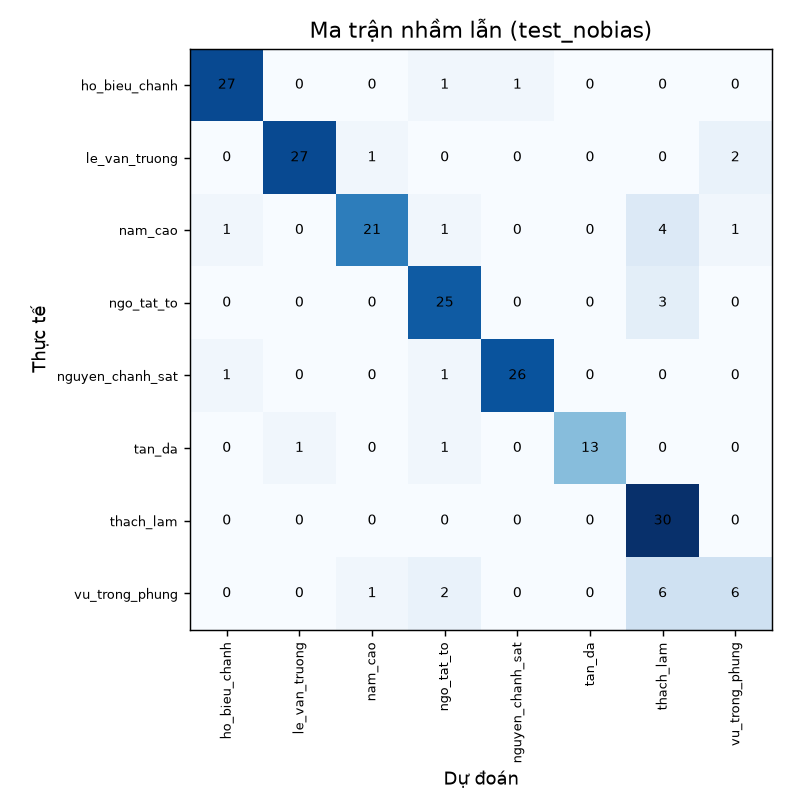

Source data for this figure (header and first rows):
, ho_bieu_chanh, le_van_truong, nam_cao, ngo_tat_to, nguyen_chanh_sat, tan_da, thach_lam, vu_trong_phung
ho_bieu_chanh, 27, 0, 0, 1, 1, 0, 0, 0
le_van_truong, 0, 27, 1, 0, 0, 0, 0, 2
nam_cao, 1, 0, 21, 1, 0, 0, 4, 1
ngo_tat_to, 0, 0, 0, 25, 0, 0, 3, 0
nguyen_chanh_sat, 1, 0, 0, 1, 26, 0, 0, 0
tan_da, 0, 1, 0, 1, 0, 13, 0, 0
thach_lam, 0, 0, 0, 0, 0, 0, 30, 0
vu_trong_phung, 0, 0, 1, 2, 0, 0, 6, 6
